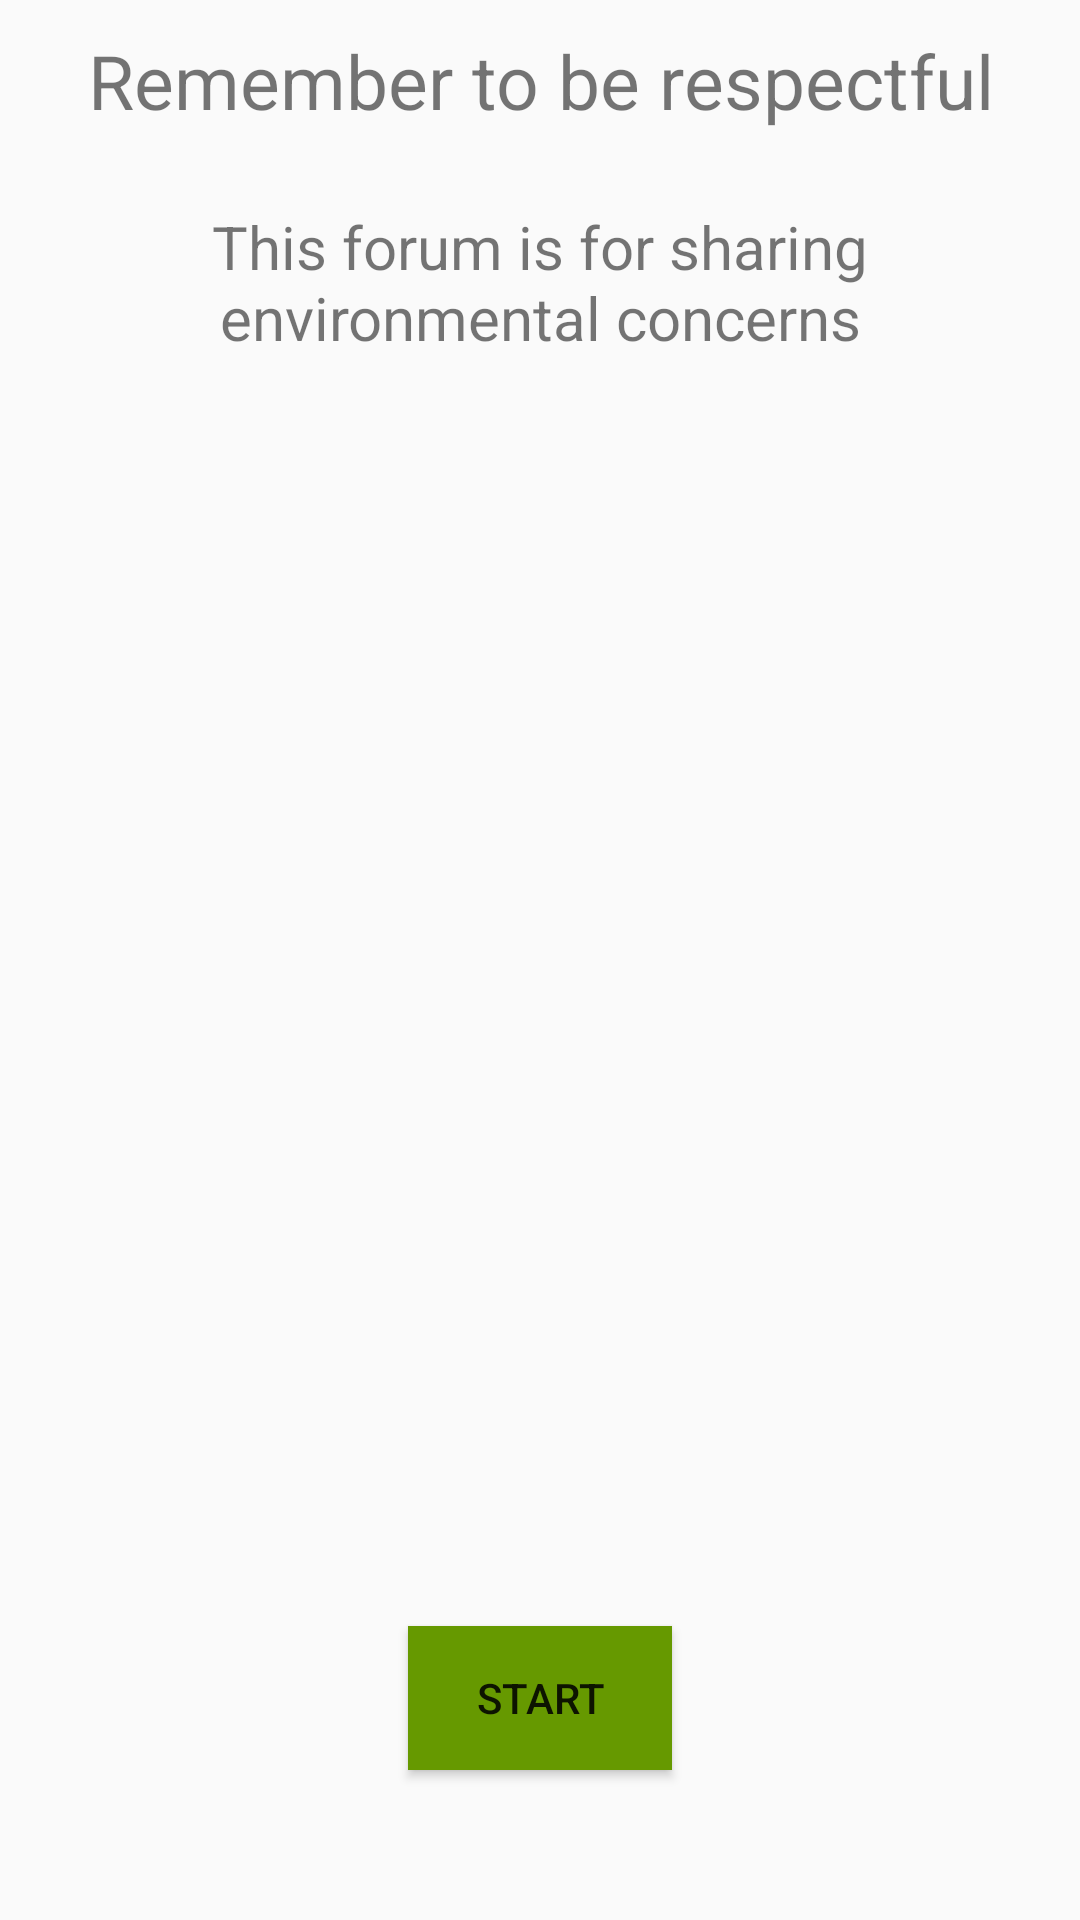

This screen was rendered from an Android layout file. Write that file and the resources it references.
<!-- AndroidManifest.xml: application theme AppTheme -->
<!-- res/layout/activity_forum_rules.xml -->
<?xml version="1.0" encoding="utf-8"?>
<LinearLayout
    xmlns:android="http://schemas.android.com/apk/res/android"
    xmlns:app="http://schemas.android.com/apk/res-auto"
    xmlns:tools="http://schemas.android.com/tools"
    android:layout_width="match_parent"
    android:layout_height="match_parent"
    tools:context=".ForumRules"
    android:orientation="vertical"
    style="@style/forum_xlm">

    <TextView
        android:layout_width="match_parent"
        android:layout_height="wrap_content"
        android:text="@string/rules"
        android:textSize="25sp"
        android:gravity="center"/>
    <TextView
        android:layout_width="match_parent"
        android:layout_height="wrap_content"
        android:text="@string/envrionment"
        android:layout_marginTop="25dp"
        android:textSize="20sp"
        android:gravity="center"/>

    <ImageView
        android:layout_width="wrap_content"
        android:layout_height="wrap_content"
        android:src="@drawable/earth"
        android:layout_gravity="center"
        android:layout_marginTop="50dp"/>
<LinearLayout
    android:layout_width="match_parent"
    android:layout_height="match_parent"
    android:gravity="bottom|center">
    <Button
        android:layout_width="wrap_content"
        android:layout_height="wrap_content"
        android:text="@string/start"
        android:onClick="Begin"
        android:layout_marginBottom="25dp"
        android:background="@android:color/holo_green_dark"/>

</LinearLayout>


</LinearLayout>
<!-- resources referenced by this layout -->
<resources>
  <string name="envrionment">This forum is for sharing environmental concerns</string>
  <string name="rules">Remember to be respectful</string>
  <string name="start" translatable="false">START</string>
  <style name="forum_xlm">
          <item name="android:background">@drawable/forum_xlm</item>
          <item name="android:layout_marginBottom">50dp</item>
          <item name="android:layout_marginLeft">25dp</item>
          <item name="android:layout_marginRight">25dp</item>
          <item name="android:layout_marginTop">25dp</item>
          <item name="android:paddingRight">25dp</item>
          <item name="android:paddingLeft">25dp</item>
          <item name="android:paddingTop">10dp</item>
      </style>
  <style name="AppTheme" parent="Theme.AppCompat.Light.DarkActionBar">
          
          <item name="colorPrimary">@color/colorPrimary</item>
          <item name="colorPrimaryDark">@color/colorPrimaryDark</item>
          <item name="colorAccent">@color/colorAccent</item>
      </style>
  <color name="colorPrimary">#008577</color>
  <color name="colorPrimaryDark">#00574B</color>
  <color name="colorAccent">#D81B60</color>
</resources>
